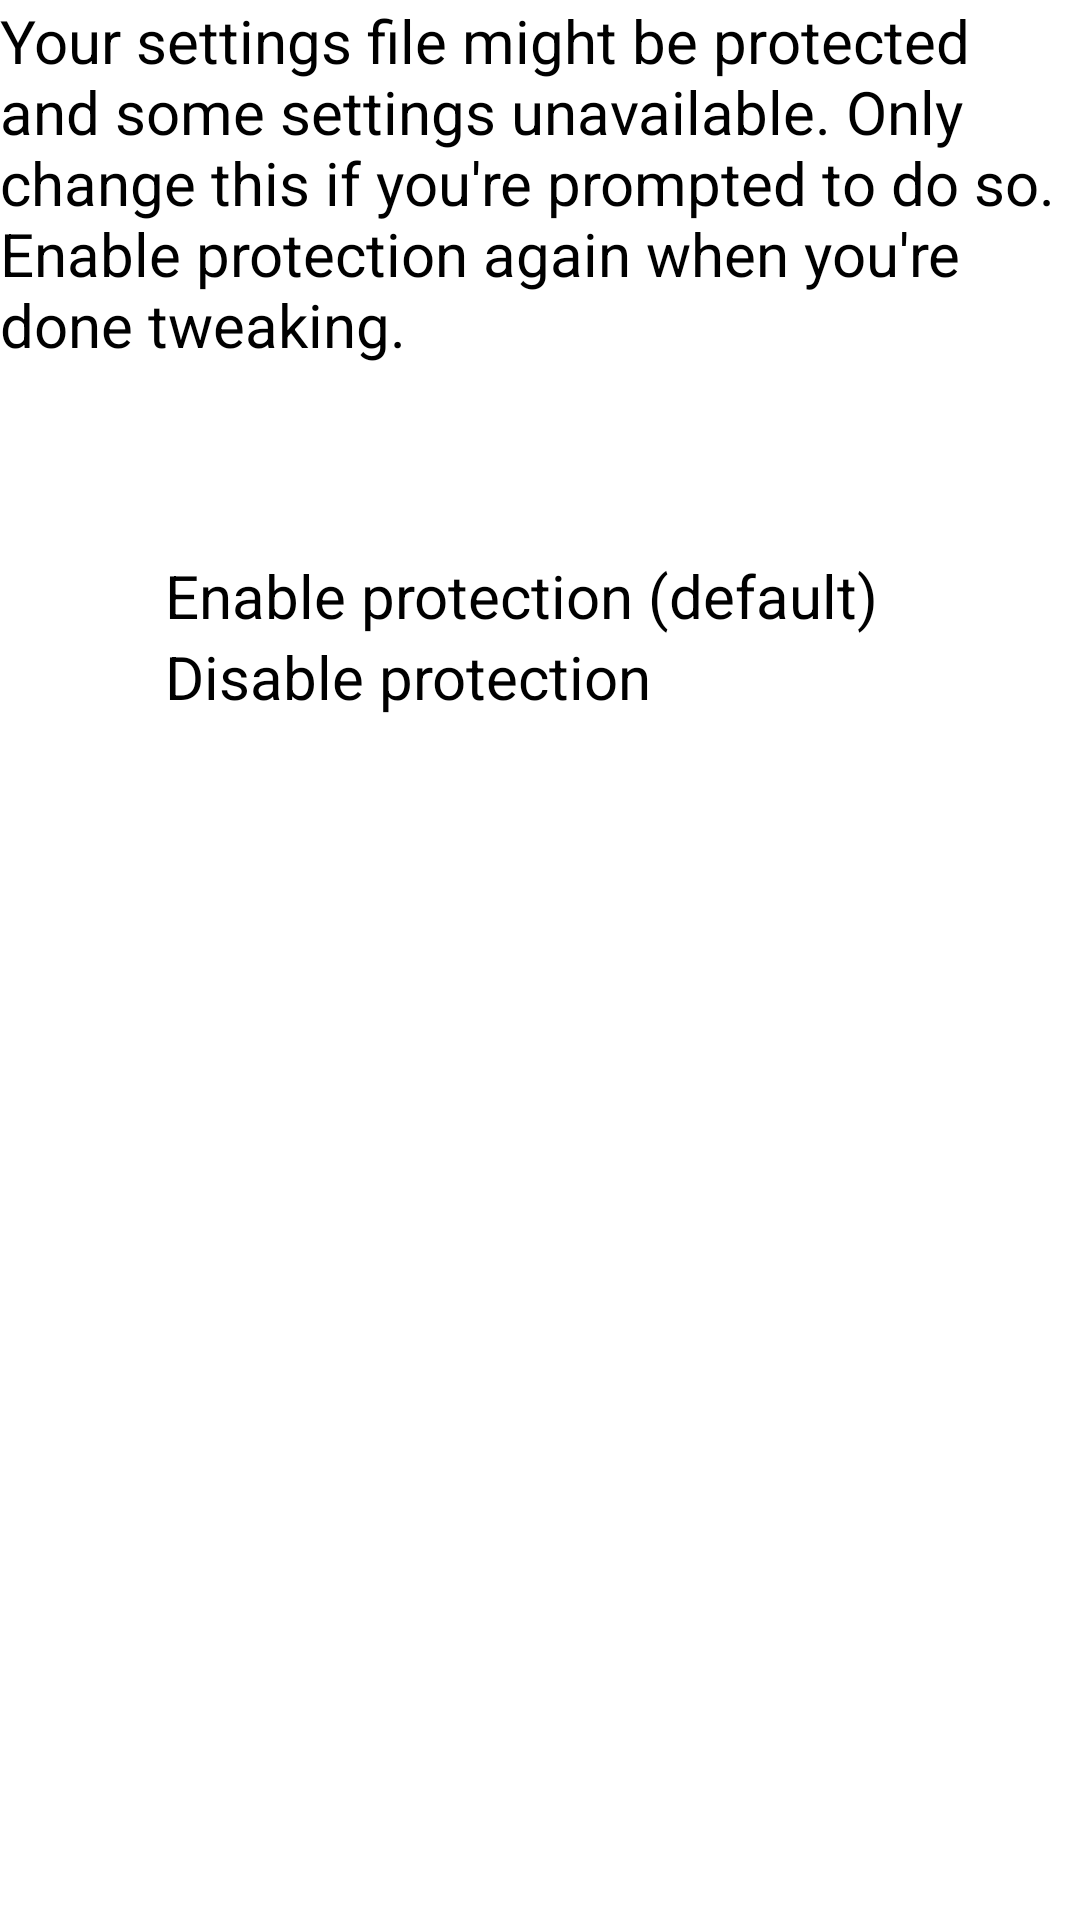

Produce the Android XML layout that renders to this screen, including the resource entries it uses.
<!-- AndroidManifest.xml: activity theme BaseTheme -->
<!-- res/layout/activity_protection.xml -->
<?xml version="1.0" encoding="utf-8"?>
<LinearLayout xmlns:android="http://schemas.android.com/apk/res/android"
    android:orientation="vertical"
    android:layout_width="match_parent"
    android:layout_height="match_parent">

    <TextView
        android:layout_width="wrap_content"
        android:layout_height="wrap_content"
        android:text="Your settings file might be protected and some settings unavailable. Only change this if you're prompted to do so. Enable protection again when you're done tweaking."/>

    <TextView
        android:layout_width="match_parent"
        android:layout_height="wrap_content"
        android:gravity="center"
        android:textSize="40sp"
        android:padding="5sp"
        android:id="@+id/protectionTextView"/>

    <Button
        android:layout_width="250sp"
        android:layout_height="wrap_content"
        android:layout_gravity="center"
        android:text="Enable protection (default)"
        android:onClick="onEnableProtectionButtonClicked"/>

    <Button
        android:layout_width="250sp"
        android:layout_height="wrap_content"
        android:layout_gravity="center"
        android:text="Disable protection"
        android:onClick="onDisableProtectionButtonClicked"/>

</LinearLayout>
<!-- resources referenced by this layout -->
<resources>
  <style name="BaseTheme">
          <item name="android:textSize">20sp</item>
      </style>
</resources>
